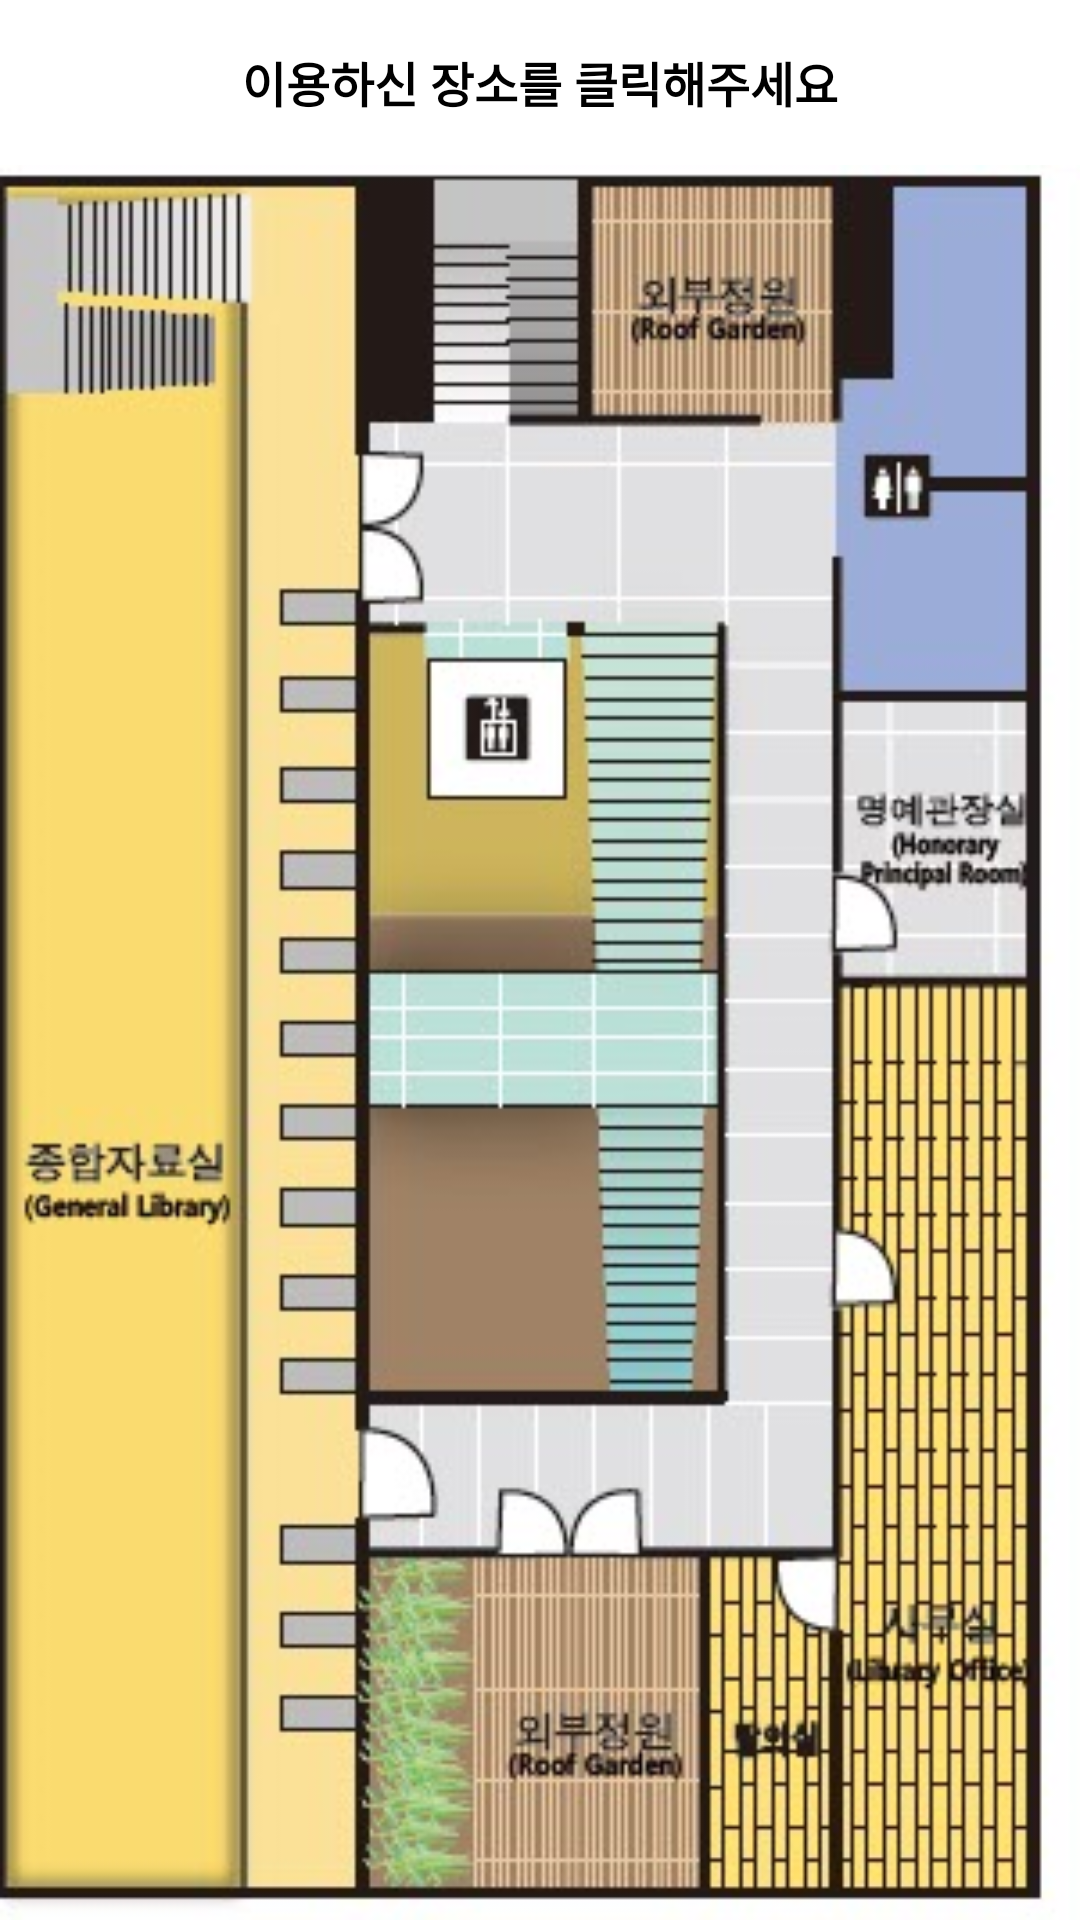

Android layout source for this screen:
<!-- AndroidManifest.xml: application theme AppTheme -->
<!-- res/layout/activity_routepalcedialog_four.xml -->
<LinearLayout xmlns:android="http://schemas.android.com/apk/res/android"
    xmlns:tools="http://schemas.android.com/tools"
    android:layout_width="match_parent"
    android:layout_height="300dp"
    android:orientation="vertical">

    <TextView
        android:id="@+id/title"
        android:layout_width="match_parent"
        android:layout_height="55dp"
        android:background="@drawable/nav_title_bg"
        android:gravity="center"
        android:text="이용하신 장소를 클릭해주세요"
        android:textColor="#000000"
        android:textSize="16dp"
        android:textStyle="bold" />

    <LinearLayout
        android:layout_width="match_parent"
        android:layout_height="match_parent"
        android:background="@drawable/action_four_image"
        android:orientation="horizontal">

        <LinearLayout
            android:id="@+id/four_reference_room"
            android:layout_width="0dp"
            android:layout_height="match_parent"
            android:layout_weight="0.8"
            android:orientation="vertical"
            android:tag="종합자료실"></LinearLayout>

        <LinearLayout
            android:layout_width="0dp"
            android:layout_height="match_parent"
            android:layout_weight="1.1"
            android:orientation="vertical">

            <LinearLayout
                android:layout_width="match_parent"
                android:layout_height="0dp"
                android:layout_weight="0.2"
                android:orientation="horizontal">

                <LinearLayout
                    android:layout_width="0dp"
                    android:layout_height="match_parent"
                    android:layout_weight="1"></LinearLayout>

                <LinearLayout
                    android:id="@+id/four_roof"
                    android:layout_width="0dp"
                    android:layout_height="match_parent"
                    android:layout_weight="1"
                    android:orientation="vertical"
                    android:tag="외부정원"></LinearLayout>
            </LinearLayout>

            <LinearLayout
                android:layout_width="match_parent"
                android:layout_height="0dp"
                android:layout_weight="0.9"
                android:orientation="vertical"></LinearLayout>

            <LinearLayout
                android:layout_width="match_parent"
                android:layout_height="0dp"
                android:layout_weight="0.4"
                android:orientation="horizontal">

                <LinearLayout
                    android:id="@+id/four_roof_two"
                    android:layout_width="0dp"
                    android:layout_height="match_parent"
                    android:layout_weight="1"
                    android:orientation="vertical"
                    android:tag="외부정원"></LinearLayout>

                <LinearLayout
                    android:id="@+id/four_fitting"
                    android:layout_width="0dp"
                    android:layout_height="match_parent"
                    android:layout_weight="0.4"
                    android:orientation="vertical"
                    android:tag="탈의실"></LinearLayout>

            </LinearLayout>
        </LinearLayout>

        <LinearLayout
            android:layout_width="0dp"
            android:layout_height="match_parent"
            android:layout_weight="0.5"
            android:orientation="vertical">

            <LinearLayout
                android:id="@+id/four_restroom"
                android:layout_width="match_parent"
                android:layout_height="0dp"
                android:layout_weight="0.6"
                android:orientation="vertical"
                android:tag="화장실"></LinearLayout>


            <LinearLayout
                android:id="@+id/four_honor"
                android:layout_width="match_parent"
                android:layout_height="0dp"
                android:layout_weight="0.3"
                android:orientation="vertical"
                android:tag="명예관장실"></LinearLayout>

            <LinearLayout
                android:id="@+id/four_office"
                android:layout_width="match_parent"
                android:layout_height="0dp"
                android:layout_weight="1"
                android:orientation="vertical"
                android:tag="사무실"></LinearLayout>

        </LinearLayout>
    </LinearLayout>
</LinearLayout>
<!-- resources referenced by this layout -->
<resources>
  <!-- drawable action_four_image: png bitmap (drawable, 197215 bytes) -->
  <style name="AppTheme" parent="android:Theme.Holo.Light.DarkActionBar">
          <item name="android:actionBarStyle">@style/ActionBar</item>
      </style>
  <style name="ActionBar" parent="android:Widget.ActionBar">
          <item name="android:background">@color/actionbar_color</item>
          <item name="android:icon">@android:color/transparent</item>
          <item name="android:titleTextStyle">@style/ActionBar.TitleText</item>
      </style>
  <color name="actionbar_color">#FF604848</color>
  <style name="ActionBar.TitleText" parent="android:TextAppearance.Holo.Widget.ActionBar.Title">
          <item name="android:textColor">@android:color/white</item>
          <item name="android:textSize">18sp</item>
      </style>
</resources>
